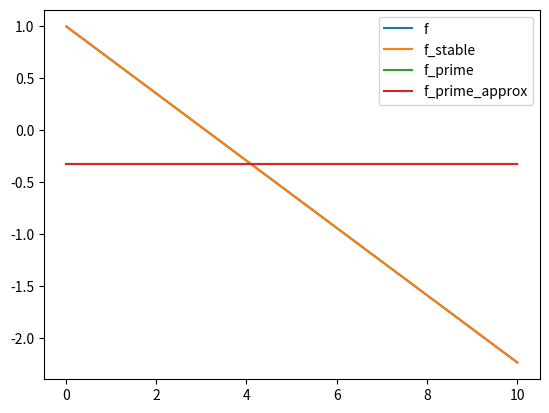

Generate this figure with matplotlib:
import numpy as np
import matplotlib.pyplot as plt
import math
def f(x, c, K, delta):

    return - x*np.log((1/2**K)*np.sum(np.exp(-c/x))) - x*delta

def f_stable(x, c, K, delta):

    c_star = np.max(c)

    tmp1 = -x*np.log(np.exp(c_star)/2**K)
    tmp2 = -x*np.logaddexp.reduce(-c/x - c_star)
    tmp3 = -x*delta

    return tmp1 + tmp2 + tmp3

def f_prime(x, c, K, delta):

    c_star = np.max(c)

    tmp1 = -np.log(np.exp(c_star)/2**K)
    tmp2 = -np.logaddexp.reduce(-c/x - c_star)
    tmp3 = -np.sum(c*np.exp(-c/x - c_star)) / (x * np.sum(np.exp(-c/x - c_star)))
    tmp4 = -delta

    return tmp1 + tmp2 + tmp3 + tmp4

def f_prime_approx(x, c, K, delta, tol):

    return (f_stable(x+tol, c, K, delta) - f_stable(x-tol, c, K, delta)) / (2*tol)

X = np.linspace(0.01, 10, 1000)
c = np.array([1, 1, 1, 1, 1, 1, 1, 1, 1, 1])
K = int(math.floor(np.log2(len(c))))
delta = 0.1
tol = 1e-3


plt.plot(X, [f(x, c, K, delta) for x in X], label='f')
plt.plot(X, [f_stable(x, c, K, delta) for x in X], label='f_stable')
# plt.show()

plt.plot(X, [f_prime(x, c, K, delta) for x in X], label='f_prime')
plt.plot(X, [f_prime_approx(x, c, K, delta, tol) for x in X], label='f_prime_approx')
plt.legend()
plt.show()